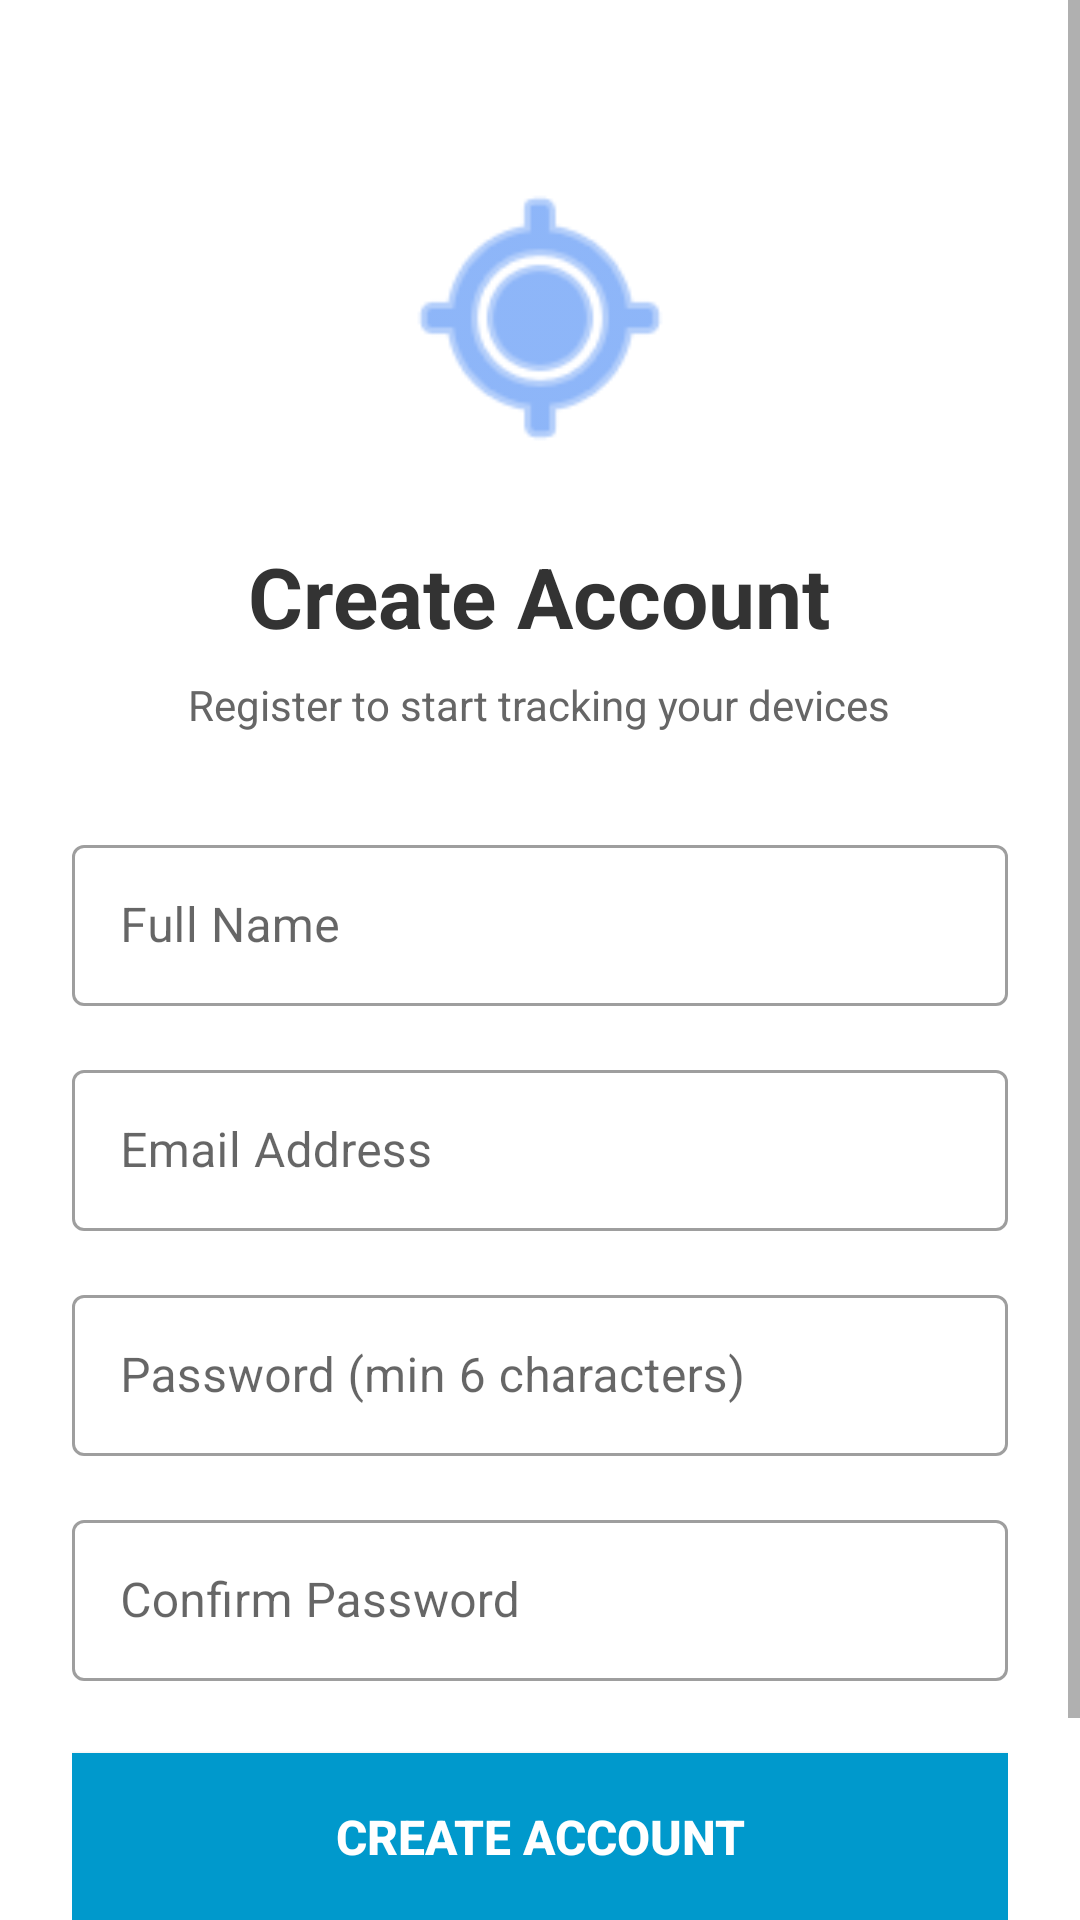

Reconstruct the res/layout file that produces this screen, plus the resources it refers to.
<!-- AndroidManifest.xml: application theme AppTheme -->
<!-- res/layout/activity_register.xml -->
<?xml version="1.0" encoding="utf-8"?>
<ScrollView xmlns:android="http://schemas.android.com/apk/res/android"
    android:layout_width="match_parent"
    android:layout_height="match_parent"
    android:fillViewport="true"
    android:background="#FFFFFF">

    <LinearLayout
        android:layout_width="match_parent"
        android:layout_height="wrap_content"
        android:orientation="vertical"
        android:gravity="center"
        android:padding="24dp">

        
        <ImageView
            android:layout_width="100dp"
            android:layout_height="100dp"
            android:src="@android:drawable/ic_menu_mylocation"
            android:tint="#4285F4"
            android:layout_marginTop="32dp"
            android:layout_marginBottom="24dp"/>

        <TextView
            android:layout_width="wrap_content"
            android:layout_height="wrap_content"
            android:text="Create Account"
            android:textSize="28sp"
            android:textStyle="bold"
            android:textColor="#333333"
            android:layout_marginBottom="8dp"/>

        <TextView
            android:layout_width="wrap_content"
            android:layout_height="wrap_content"
            android:text="Register to start tracking your devices"
            android:textSize="14sp"
            android:textColor="#666666"
            android:gravity="center"
            android:layout_marginBottom="32dp"/>

        
        <com.google.android.material.textfield.TextInputLayout
            android:layout_width="match_parent"
            android:layout_height="wrap_content"
            android:hint="Full Name"
            android:layout_marginBottom="16dp"
            style="@style/Widget.MaterialComponents.TextInputLayout.OutlinedBox">

            <EditText
                android:id="@+id/etName"
                android:layout_width="match_parent"
                android:layout_height="wrap_content"
                android:inputType="textPersonName"
                android:textSize="16sp"
                android:padding="16dp"/>
        </com.google.android.material.textfield.TextInputLayout>

        
        <com.google.android.material.textfield.TextInputLayout
            android:layout_width="match_parent"
            android:layout_height="wrap_content"
            android:hint="Email Address"
            android:layout_marginBottom="16dp"
            style="@style/Widget.MaterialComponents.TextInputLayout.OutlinedBox">

            <EditText
                android:id="@+id/etEmail"
                android:layout_width="match_parent"
                android:layout_height="wrap_content"
                android:inputType="textEmailAddress"
                android:textSize="16sp"
                android:padding="16dp"/>
        </com.google.android.material.textfield.TextInputLayout>

        
        <com.google.android.material.textfield.TextInputLayout
            android:layout_width="match_parent"
            android:layout_height="wrap_content"
            android:hint="Password (min 6 characters)"
            android:layout_marginBottom="16dp"
            style="@style/Widget.MaterialComponents.TextInputLayout.OutlinedBox">

            <EditText
                android:id="@+id/etPassword"
                android:layout_width="match_parent"
                android:layout_height="wrap_content"
                android:inputType="textPassword"
                android:textSize="16sp"
                android:padding="16dp"/>
        </com.google.android.material.textfield.TextInputLayout>

        
        <com.google.android.material.textfield.TextInputLayout
            android:layout_width="match_parent"
            android:layout_height="wrap_content"
            android:hint="Confirm Password"
            android:layout_marginBottom="24dp"
            style="@style/Widget.MaterialComponents.TextInputLayout.OutlinedBox">

            <EditText
                android:id="@+id/etConfirmPassword"
                android:layout_width="match_parent"
                android:layout_height="wrap_content"
                android:inputType="textPassword"
                android:textSize="16sp"
                android:padding="16dp"/>
        </com.google.android.material.textfield.TextInputLayout>

        
        <Button
            android:id="@+id/btnRegister"
            android:layout_width="match_parent"
            android:layout_height="56dp"
            android:text="Create Account"
            android:textColor="#FFFFFF"
            android:textSize="16sp"
            android:textStyle="bold"
            android:background="@android:color/holo_blue_dark"
            android:layout_marginBottom="16dp"/>

        
        <ProgressBar
            android:id="@+id/progressBar"
            android:layout_width="wrap_content"
            android:layout_height="wrap_content"
            android:visibility="gone"
            android:layout_marginBottom="16dp"/>

        
        <TextView
            android:id="@+id/tvStatus"
            android:layout_width="wrap_content"
            android:layout_height="wrap_content"
            android:text=""
            android:textSize="14sp"
            android:textColor="#666666"
            android:gravity="center"
            android:visibility="gone"
            android:layout_marginBottom="16dp"/>

        
        <LinearLayout
            android:layout_width="wrap_content"
            android:layout_height="wrap_content"
            android:orientation="horizontal"
            android:layout_marginTop="16dp">

            <TextView
                android:layout_width="wrap_content"
                android:layout_height="wrap_content"
                android:text="Already have an account? "
                android:textSize="14sp"
                android:textColor="#666666"/>

            <TextView
                android:id="@+id/tvLogin"
                android:layout_width="wrap_content"
                android:layout_height="wrap_content"
                android:text="Sign In"
                android:textSize="14sp"
                android:textColor="#4285F4"
                android:textStyle="bold"
                android:clickable="true"
                android:focusable="true"/>
        </LinearLayout>

    </LinearLayout>
</ScrollView>
<!-- resources referenced by this layout -->
<resources>
  <style name="AppTheme" parent="Theme.MaterialComponents.Light.DarkActionBar">
          
          <item name="colorPrimary">#4285F4</item>
          <item name="colorPrimaryVariant">#3367D6</item>
          <item name="colorOnPrimary">#FFFFFF</item>
          
          
          <item name="colorSecondary">#34A853</item>
          <item name="colorSecondaryVariant">#2D8E47</item>
          <item name="colorOnSecondary">#FFFFFF</item>
          
          
          <item name="android:statusBarColor">?attr/colorPrimaryVariant</item>
          
          
          <item name="colorAccent">#4285F4</item>
      </style>
</resources>
